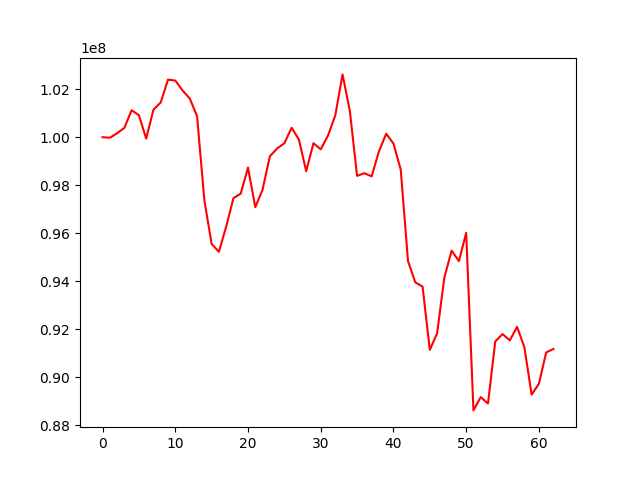

The table this chart was drawn from, first rows:
, 0
0, 100000000
1, 99980513
2, 100165641
3, 100392124
4, 101124778
5, 100916044
6, 99943975
7, 101145965
8, 101450063
9, 102397201
10, 102361365
11, 101948548
12, 101611790
13, 100872256
14, 97371499
15, 95554020
16, 95229528
17, 96278344
18, 97463441
19, 97653179
20, 98737127
21, 97086893
22, 97811695
23, 99203666
24, 99532068
25, 99748686
26, 100394502
27, 99904348
28, 98585276
29, 99751974
30, 99496365
31, 100070292
32, 100907051
33, 102617140
34, 101100384
35, 98391103
36, 98501865
37, 98371107
38, 99408634
39, 100146189
40, 99737644
41, 98653428
42, 94842844
43, 93958260
44, 93782854
45, 91146348
46, 91832308
47, 94161934
48, 95277306
49, 94841931
50, 96019122
51, 88624774
52, 89178603
53, 88910420
54, 91498430
55, 91801590
56, 91540384
57, 92103608
58, 91258838
59, 89279780
... 3 more rows
